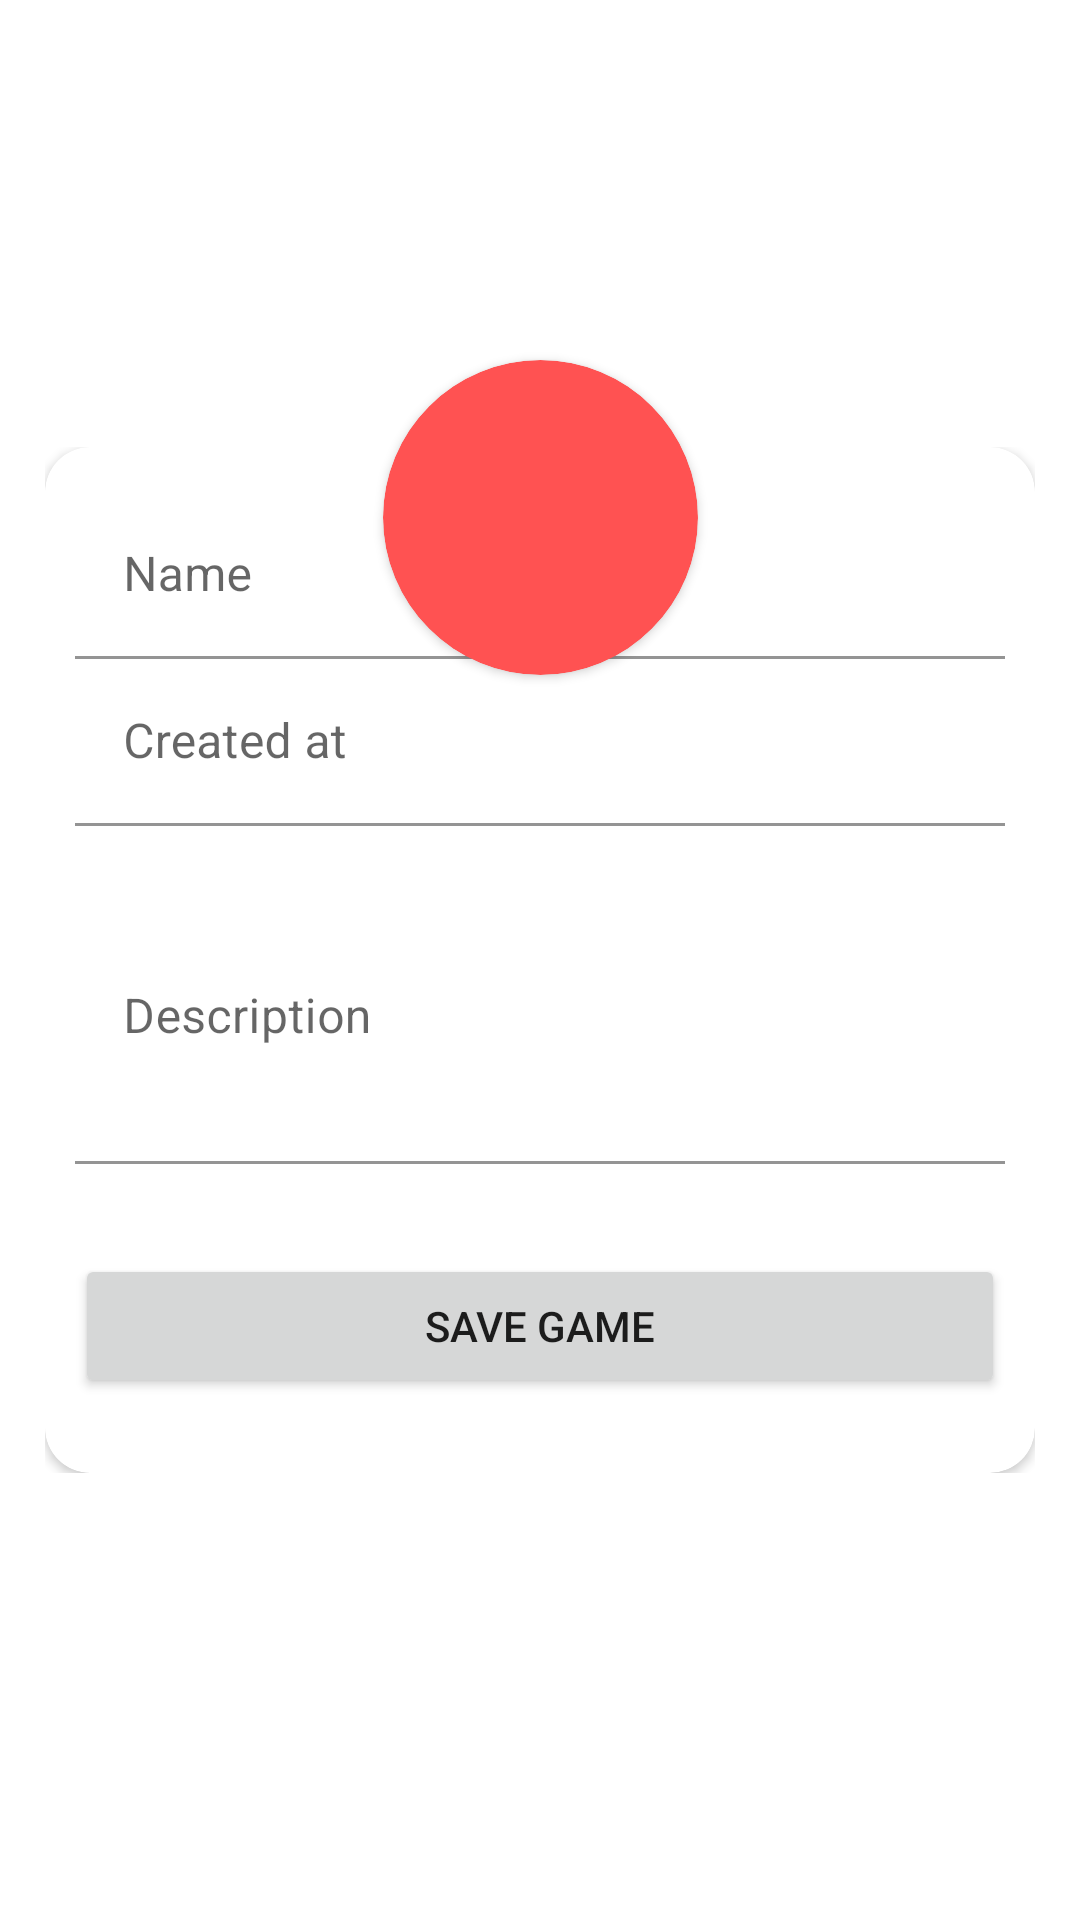

Android layout source for this screen:
<!-- AndroidManifest.xml: application theme Theme.Desafio4Firebase -->
<!-- res/layout/activity_add_game.xml -->
<?xml version="1.0" encoding="utf-8"?>
<androidx.constraintlayout.widget.ConstraintLayout xmlns:android="http://schemas.android.com/apk/res/android"
    xmlns:app="http://schemas.android.com/apk/res-auto"
    xmlns:tools="http://schemas.android.com/tools"
    android:layout_width="match_parent"
    android:layout_height="match_parent"
    android:background="@drawable/kratos"
    tools:context=".game.ui.AddGameActivity">

    <LinearLayout
        android:id="@+id/llAddGame"
        android:layout_width="match_parent"
        android:layout_height="wrap_content"
        android:layout_marginLeft="15dp"
        android:layout_marginRight="15dp"
        android:orientation="vertical"
        app:layout_constraintBottom_toBottomOf="parent"
        app:layout_constraintEnd_toEndOf="parent"
        app:layout_constraintStart_toStartOf="parent"
        app:layout_constraintTop_toTopOf="parent">

        <include
            android:id="@+id/cvAddGame"
            layout="@layout/item_add_game" />
    </LinearLayout>

    <androidx.cardview.widget.CardView
        android:id="@+id/cvUploadPhoto"
        android:layout_width="105dp"
        android:layout_height="105dp"
        android:layout_marginTop="120dp"
        app:cardBackgroundColor="@color/teal_200"
        app:cardCornerRadius="70dp"
        app:layout_constraintEnd_toEndOf="parent"
        app:layout_constraintStart_toStartOf="parent"
        app:layout_constraintTop_toTopOf="parent">

        <ImageView
            android:id="@+id/cvUploadPhotoImageView"
            android:layout_width="70dp"
            android:layout_height="60dp"
            android:layout_marginLeft="17dp"
            android:layout_marginTop="20dp"
            android:background="@color/teal_200"
            android:src="@drawable/ic_camera" />
    </androidx.cardview.widget.CardView>
</androidx.constraintlayout.widget.ConstraintLayout>
<!-- res/layout/item_add_game.xml (included above) -->
<?xml version="1.0" encoding="utf-8"?>
<androidx.cardview.widget.CardView xmlns:android="http://schemas.android.com/apk/res/android"
    xmlns:app="http://schemas.android.com/apk/res-auto"
    android:layout_width="match_parent"
    android:layout_height="match_parent"
    android:layout_gravity="center"
    android:background="@color/white"
    app:cardCornerRadius="15dp">

    <LinearLayout
        android:layout_width="match_parent"
        android:layout_height="match_parent"
        android:layout_marginLeft="10dp"
        android:layout_marginTop="15dp"
        android:layout_marginRight="10dp"
        android:layout_marginBottom="15dp"
        android:background="@color/white"
        android:orientation="vertical">

        <com.google.android.material.textfield.TextInputLayout
            android:layout_width="match_parent"
            android:layout_height="wrap_content">

            <com.google.android.material.textfield.TextInputEditText
                android:id="@+id/itname"
                android:layout_width="match_parent"
                android:layout_height="wrap_content"
                android:background="@color/white"
                android:hint="@string/name"
                android:textColor="@color/green"
                android:textColorHint="@color/green" />
        </com.google.android.material.textfield.TextInputLayout>

        <com.google.android.material.textfield.TextInputLayout
            android:layout_width="match_parent"
            android:layout_height="wrap_content">

            <com.google.android.material.textfield.TextInputEditText
                android:id="@+id/itcreated"
                android:layout_width="match_parent"
                android:layout_height="wrap_content"
                android:background="@color/white"
                android:hint="@string/created"
                android:textColor="@color/green"
                android:textColorHint="@color/green" />
        </com.google.android.material.textfield.TextInputLayout>

        <com.google.android.material.textfield.TextInputLayout
            android:layout_width="match_parent"
            android:layout_height="wrap_content">

            <com.google.android.material.textfield.TextInputEditText
                android:id="@+id/itdescription"
                android:layout_width="match_parent"
                android:layout_height="wrap_content"
                android:background="@color/white"
                android:hint="@string/description"
                android:lines="4"
                android:textColor="@color/green"
                android:textColorHint="@color/green" />
        </com.google.android.material.textfield.TextInputLayout>


        <Button
            android:id="@+id/btnSave"
            android:layout_width="match_parent"
            android:layout_height="wrap_content"
            android:layout_marginTop="30dp"
            android:layout_marginBottom="10dp"
            android:text="@string/save_game" />

    </LinearLayout>

</androidx.cardview.widget.CardView>
<!-- resources referenced by this layout -->
<resources>
  <color name="green">#009688</color>
  <color name="teal_200">#FF5252</color>
  <color name="white">#FFFFFFFF</color>
  <string name="created">Created at</string>
  <string name="description">Description</string>
  <string name="name">Name</string>
  <string name="save_game">SAVE GAME</string>
  <style name="Theme.Desafio4Firebase" parent="Theme.MaterialComponents.DayNight.NoActionBar">
          
          <item name="colorPrimary">@color/purple_500</item>
          <item name="colorPrimaryVariant">@color/purple_700</item>
          <item name="colorOnPrimary">@color/white</item>
          
          <item name="colorSecondary">@color/teal_200</item>
          <item name="colorSecondaryVariant">@color/teal_700</item>
          <item name="colorOnSecondary">@color/black</item>
          
          <item name="android:statusBarColor" tools:targetApi="l">?attr/colorPrimaryVariant</item>
          
      </style>
  <color name="purple_500">#FF5252</color>
  <color name="purple_700">#009688</color>
  <color name="teal_700">#FF018786</color>
  <color name="black">#FF000000</color>
</resources>
